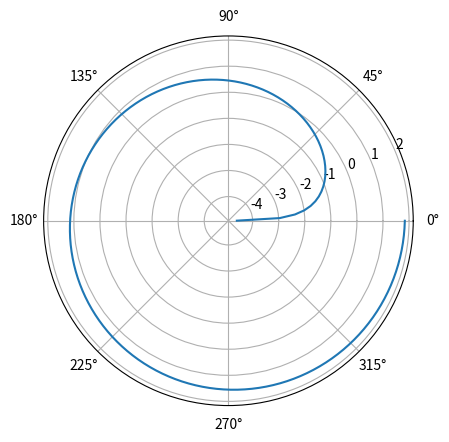

Write Python code to recreate this figure.
# - základní polární graf

import matplotlib.pyplot as plt
import numpy as np

# úhel v polárním grafu
theta = np.linspace(0.01, 2 * np.pi, 150)

# vzdálenost od středu
radius = np.log(theta)

ax = plt.subplot(111, projection="polar")

# vykreslit průběh funkce
# v polárním grafu
ax.plot(theta, radius)

# zobrazení grafu
plt.show()
